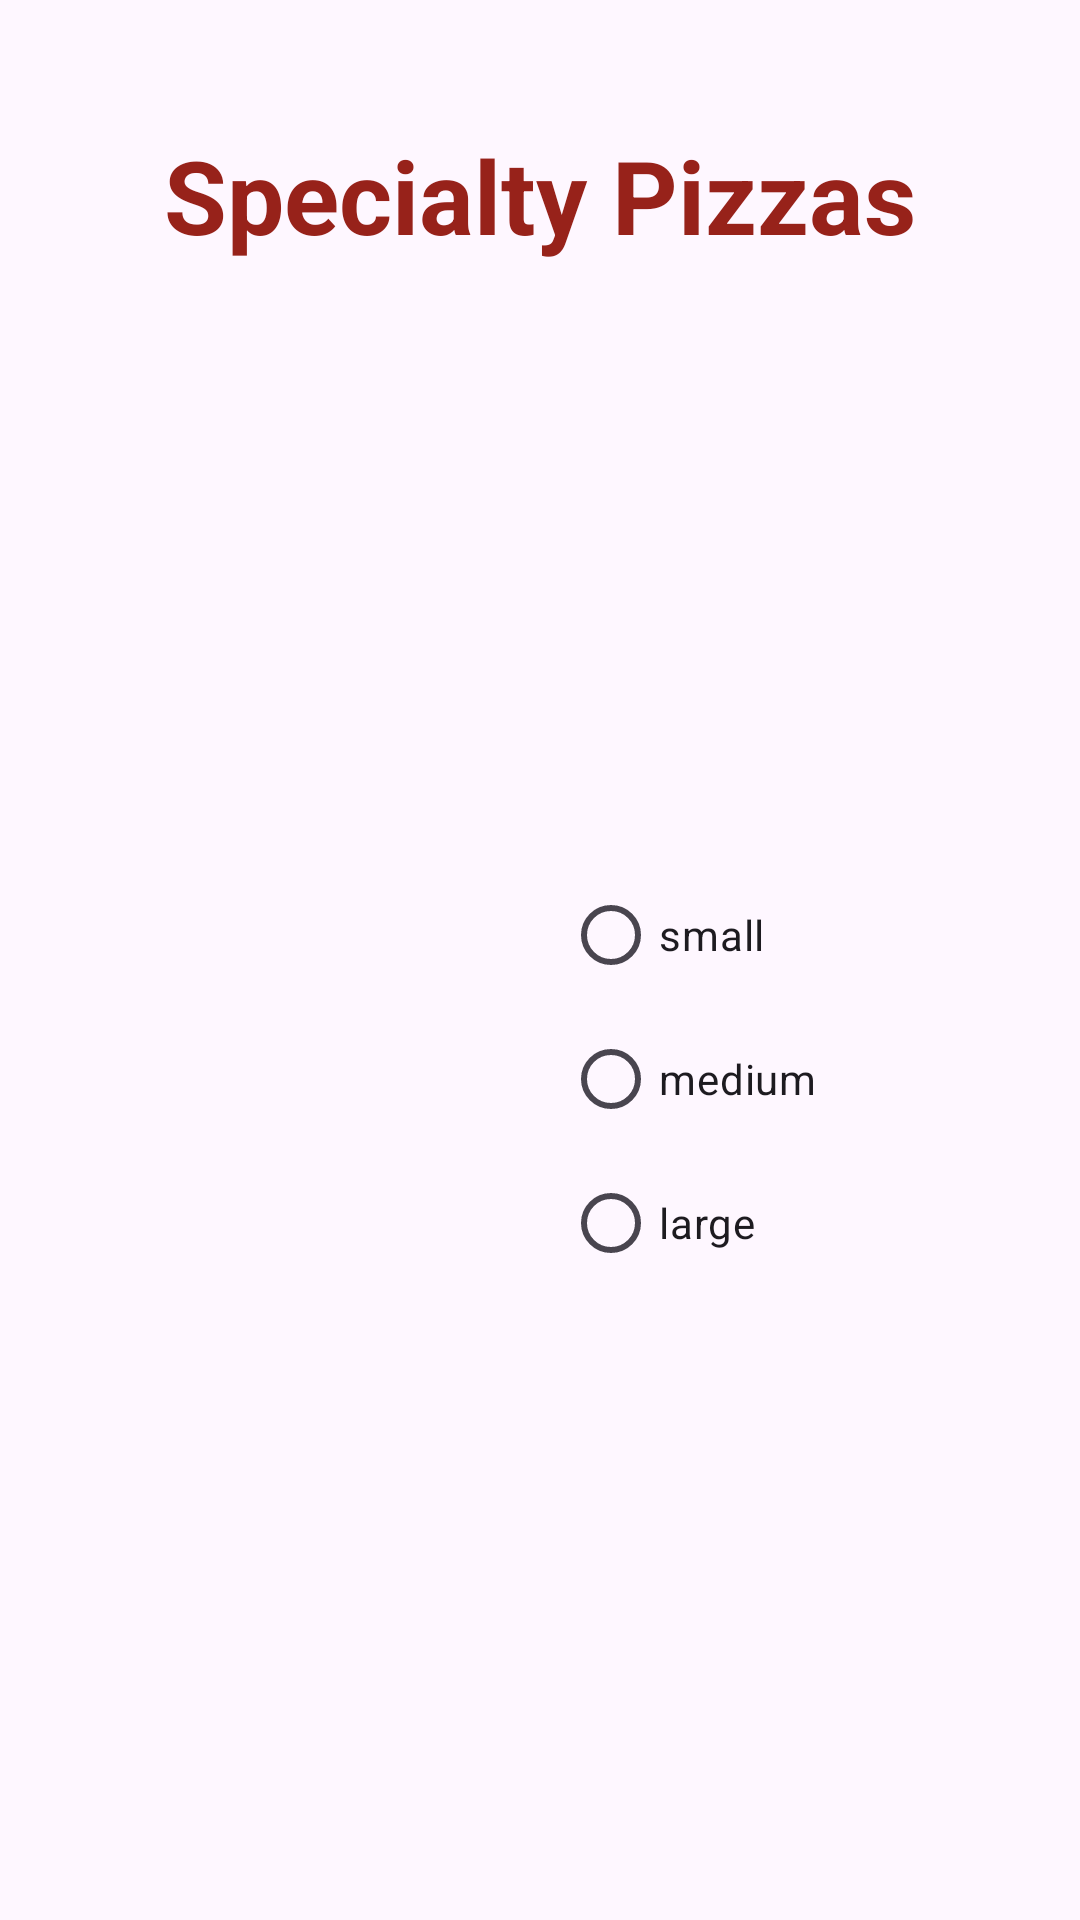

The Android layout XML behind this screen, and the referenced resources:
<!-- AndroidManifest.xml: application theme Theme.RUPizzaApp -->
<!-- res/layout/activity_specialty.xml -->
<?xml version="1.0" encoding="utf-8"?>
<androidx.constraintlayout.widget.ConstraintLayout xmlns:android="http://schemas.android.com/apk/res/android"
    xmlns:app="http://schemas.android.com/apk/res-auto"
    xmlns:tools="http://schemas.android.com/tools"
    android:layout_width="match_parent"
    android:layout_height="match_parent"
    tools:context=".SpecialtyPizzasActivity">

    <TextView
        android:layout_width="wrap_content"
        android:layout_height="wrap_content"
        android:fontFamily="sans-serif"
        android:text="@string/specialty_pizzas"
        android:textAlignment="center"
        android:textColor="#97221A"
        android:textSize="34sp"
        android:textStyle="bold"
        app:layout_constraintBottom_toBottomOf="parent"
        app:layout_constraintEnd_toEndOf="parent"
        app:layout_constraintStart_toStartOf="parent"
        app:layout_constraintTop_toTopOf="parent"
        app:layout_constraintVertical_bias="0.071" />

    <androidx.recyclerview.widget.RecyclerView
        android:id="@+id/specialtyPizzaType"
        android:layout_width="359dp"
        android:layout_height="219dp"
        android:layout_marginStart="27dp"
        android:layout_marginTop="98dp"
        android:layout_marginEnd="25dp"
        android:layout_marginBottom="414dp"
        app:layout_constraintBottom_toBottomOf="parent"
        app:layout_constraintEnd_toEndOf="parent"
        app:layout_constraintStart_toStartOf="parent"
        app:layout_constraintTop_toTopOf="parent" />

    <RadioGroup
        android:id="@+id/specialtySize"
        android:layout_width="wrap_content"
        android:layout_height="wrap_content"
        android:layout_marginStart="213dp"
        android:layout_marginTop="333dp"
        android:layout_marginEnd="91dp"
        android:layout_marginBottom="254dp"
        app:layout_constraintBottom_toBottomOf="parent"
        app:layout_constraintEnd_toEndOf="parent"
        app:layout_constraintStart_toStartOf="parent"
        app:layout_constraintTop_toTopOf="parent">

        <RadioButton
            android:id="@+id/specialtySmall"
            android:layout_width="107dp"
            android:layout_height="match_parent"
            android:text="small" />

        <RadioButton
            android:id="@+id/specialtyMed"
            android:layout_width="match_parent"
            android:layout_height="wrap_content"
            android:text="medium" />

        <RadioButton
            android:id="@+id/specialtyLarge"
            android:layout_width="match_parent"
            android:layout_height="wrap_content"
            android:text="large" />
    </RadioGroup>

    <CheckBox
        android:id="@+id/specialtyExtraCheese"
        android:layout_width="wrap_content"
        android:layout_height="wrap_content"
        android:layout_marginStart="214dp"
        android:layout_marginTop="485dp"
        android:layout_marginEnd="82dp"
        android:layout_marginBottom="198dp"
        android:text="extra cheese"
        app:layout_constraintBottom_toBottomOf="parent"
        app:layout_constraintEnd_toEndOf="parent"
        app:layout_constraintStart_toStartOf="parent"
        app:layout_constraintTop_toTopOf="parent" />

    <CheckBox
        android:id="@+id/specialtyExtraSauce"
        android:layout_width="118dp"
        android:layout_height="45dp"
        android:layout_marginStart="214dp"
        android:layout_marginTop="533dp"
        android:layout_marginEnd="79dp"
        android:layout_marginBottom="153dp"
        android:text="extra sauce"
        app:layout_constraintBottom_toBottomOf="parent"
        app:layout_constraintEnd_toEndOf="parent"
        app:layout_constraintStart_toStartOf="parent"
        app:layout_constraintTop_toTopOf="parent" />

    <Button
        android:id="@+id/specialtyAdd"
        android:layout_width="wrap_content"
        android:layout_height="wrap_content"
        android:layout_marginStart="154dp"
        android:layout_marginTop="667dp"
        android:layout_marginEnd="128dp"
        android:layout_marginBottom="16dp"
        android:text="Add to Order"
        app:layout_constraintBottom_toBottomOf="parent"
        app:layout_constraintEnd_toEndOf="parent"
        app:layout_constraintStart_toStartOf="parent"
        app:layout_constraintTop_toTopOf="parent" />

    <TextView
        android:id="@+id/specialtyPrice"
        android:layout_width="91dp"
        android:layout_height="36dp"
        android:layout_marginStart="27dp"
        android:layout_marginTop="603dp"
        android:layout_marginEnd="293dp"
        android:layout_marginBottom="92dp"
        app:layout_constraintBottom_toBottomOf="parent"
        app:layout_constraintEnd_toEndOf="parent"
        app:layout_constraintStart_toStartOf="parent"
        app:layout_constraintTop_toTopOf="parent" />

    <TextView
        android:id="@+id/specialtyPriceLabel"
        android:layout_width="wrap_content"
        android:layout_height="wrap_content"
        android:layout_marginStart="28dp"
        android:layout_marginTop="572dp"
        android:layout_marginEnd="349dp"
        android:layout_marginBottom="140dp"
        android:text="price:"
        app:layout_constraintBottom_toBottomOf="parent"
        app:layout_constraintEnd_toEndOf="parent"
        app:layout_constraintStart_toStartOf="parent"
        app:layout_constraintTop_toTopOf="parent" />

    <ImageView
        android:id="@+id/specialtyImage"
        android:layout_width="159dp"
        android:layout_height="149dp"
        android:layout_marginStart="27dp"
        android:layout_marginTop="353dp"
        android:layout_marginEnd="226dp"
        android:layout_marginBottom="229dp"
        android:src="@drawable/deluxe"
        app:layout_constraintBottom_toBottomOf="parent"
        app:layout_constraintEnd_toEndOf="parent"
        app:layout_constraintStart_toStartOf="parent"
        app:layout_constraintTop_toTopOf="parent" />

    <TextView
        android:id="@+id/pizzaImageName"
        android:layout_width="128dp"
        android:layout_height="24dp"
        android:layout_marginStart="28dp"
        android:layout_marginTop="510dp"
        android:layout_marginEnd="277dp"
        android:layout_marginBottom="198dp"
        app:layout_constraintBottom_toBottomOf="parent"
        app:layout_constraintEnd_toEndOf="parent"
        app:layout_constraintHorizontal_bias="0.0"
        app:layout_constraintStart_toStartOf="parent"
        app:layout_constraintTop_toTopOf="parent"
        app:layout_constraintVertical_bias="1.0" />

</androidx.constraintlayout.widget.ConstraintLayout>
<!-- resources referenced by this layout -->
<resources>
  <string name="specialty_pizzas">Specialty Pizzas</string>
  <style name="Theme.RUPizzaApp" parent="Base.Theme.RUPizzaApp" />
  <style name="Base.Theme.RUPizzaApp" parent="Theme.Material3.DayNight.NoActionBar">
          
          
      </style>
</resources>
